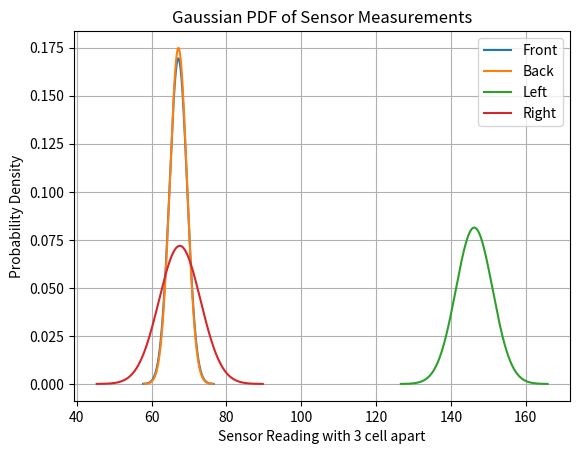

Generate this figure with matplotlib:
import numpy as np
import matplotlib.pyplot as plt

# Tarkim turi duomenis

mean_right = 67.51107757175507
std_right = 5.550120168549034

mean_left = 146.21702423992102
std_left = 4.903130133732035

mean_front = 67.1338494743455 
std_front = 2.355019395182425

mean_back = 67.15442691718485
std_back = 2.281469441648519

# Susidaryti x ašį aplink mean ±4*std
x_front = np.linspace(mean_front - 4*std_front, mean_front + 4*std_front, 1000)
x_back = np.linspace(mean_back - 4*std_back, mean_back + 4*std_back, 1000)
x_left = np.linspace(mean_left - 4*std_left, mean_left + 4*std_left, 1000)
x_right = np.linspace(mean_right - 4*std_right, mean_right + 4*std_right, 1000)

# Gaussian PDF formulė be scipy
def gaussian_pdf(x, mu, sigma):
    return (1 / (np.sqrt(2 * np.pi * sigma**2))) * np.exp(-((x - mu)**2) / (2 * sigma**2))

# Apskaičiuojam PDF kiekvienai pusei
pdf_front = gaussian_pdf(x_front, mean_front, std_front)
pdf_back = gaussian_pdf(x_back, mean_back, std_back)
pdf_left = gaussian_pdf(x_left, mean_left, std_left)
pdf_right = gaussian_pdf(x_right, mean_right, std_right)

# Grafikas
plt.plot(x_front, pdf_front, label='Front')
plt.plot(x_back, pdf_back, label='Back')
plt.plot(x_left, pdf_left, label='Left')
plt.plot(x_right, pdf_right, label='Right')
plt.xlabel('Sensor Reading with 3 cell apart')
plt.ylabel('Probability Density')
plt.title('Gaussian PDF of Sensor Measurements')
plt.legend()
plt.grid(True)
plt.show()
